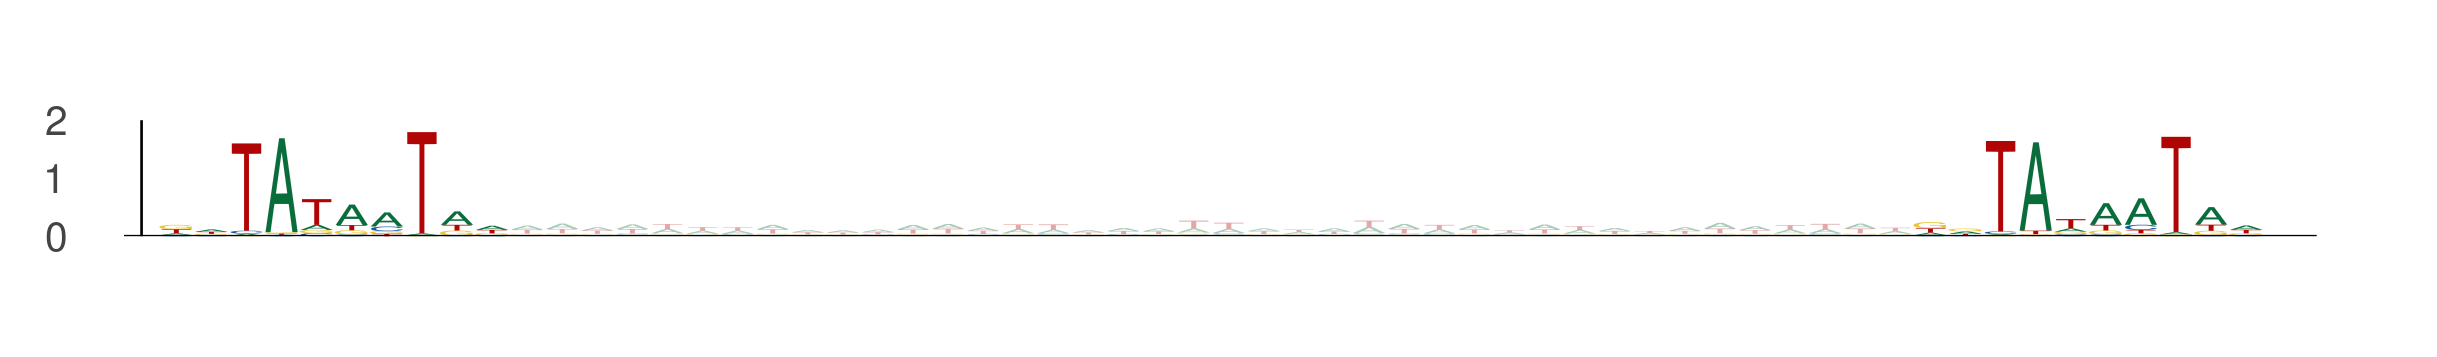

The table this chart was drawn from, first rows:
seq_index, start_position, end_position, is_reversed_complement
10773, 70, 80, 0
10773, 120, 130, 0
6695, 72, 82, 0
6695, 122, 132, 0
8040, 40, 50, 0
8040, 90, 100, 0
10893, 23, 33, 0
10893, 73, 83, 0
10076, 21, 31, 0
10076, 71, 81, 0
9852, 90, 100, 0
9852, 140, 150, 0
12319, 68, 78, 0
12319, 118, 128, 0
12464, 35, 45, 0
12464, 85, 95, 0
1017, 73, 83, 0
1017, 123, 133, 0
12558, 46, 56, 0
12558, 96, 106, 0
2947, 38, 48, 0
2947, 88, 98, 0
12311, 69, 79, 0
12311, 119, 129, 0
13789, 75, 85, 0
13789, 125, 135, 0
590, 54, 64, 0
590, 104, 114, 0
11587, 72, 82, 0
11587, 122, 132, 0
6080, 22, 32, 0
6080, 72, 82, 0
4365, 7, 17, 0
4365, 57, 67, 0
4461, 20, 30, 0
4461, 70, 80, 0
12582, 49, 59, 0
12582, 99, 109, 0
9624, 51, 61, 0
9624, 101, 111, 0
4131, 43, 53, 0
4131, 93, 103, 0
8128, 76, 86, 0
8128, 126, 136, 0
10837, 80, 90, 0
10837, 130, 140, 0
9933, 83, 93, 0
9933, 133, 143, 0
723, 55, 65, 0
723, 105, 115, 0
8969, 90, 100, 0
8969, 140, 150, 0
1966, 9, 19, 0
1966, 59, 69, 0
1759, 71, 81, 0
1759, 121, 131, 0
13363, 41, 51, 0
13363, 91, 101, 0
13222, 79, 89, 0
13222, 129, 139, 0
... 378 more rows
